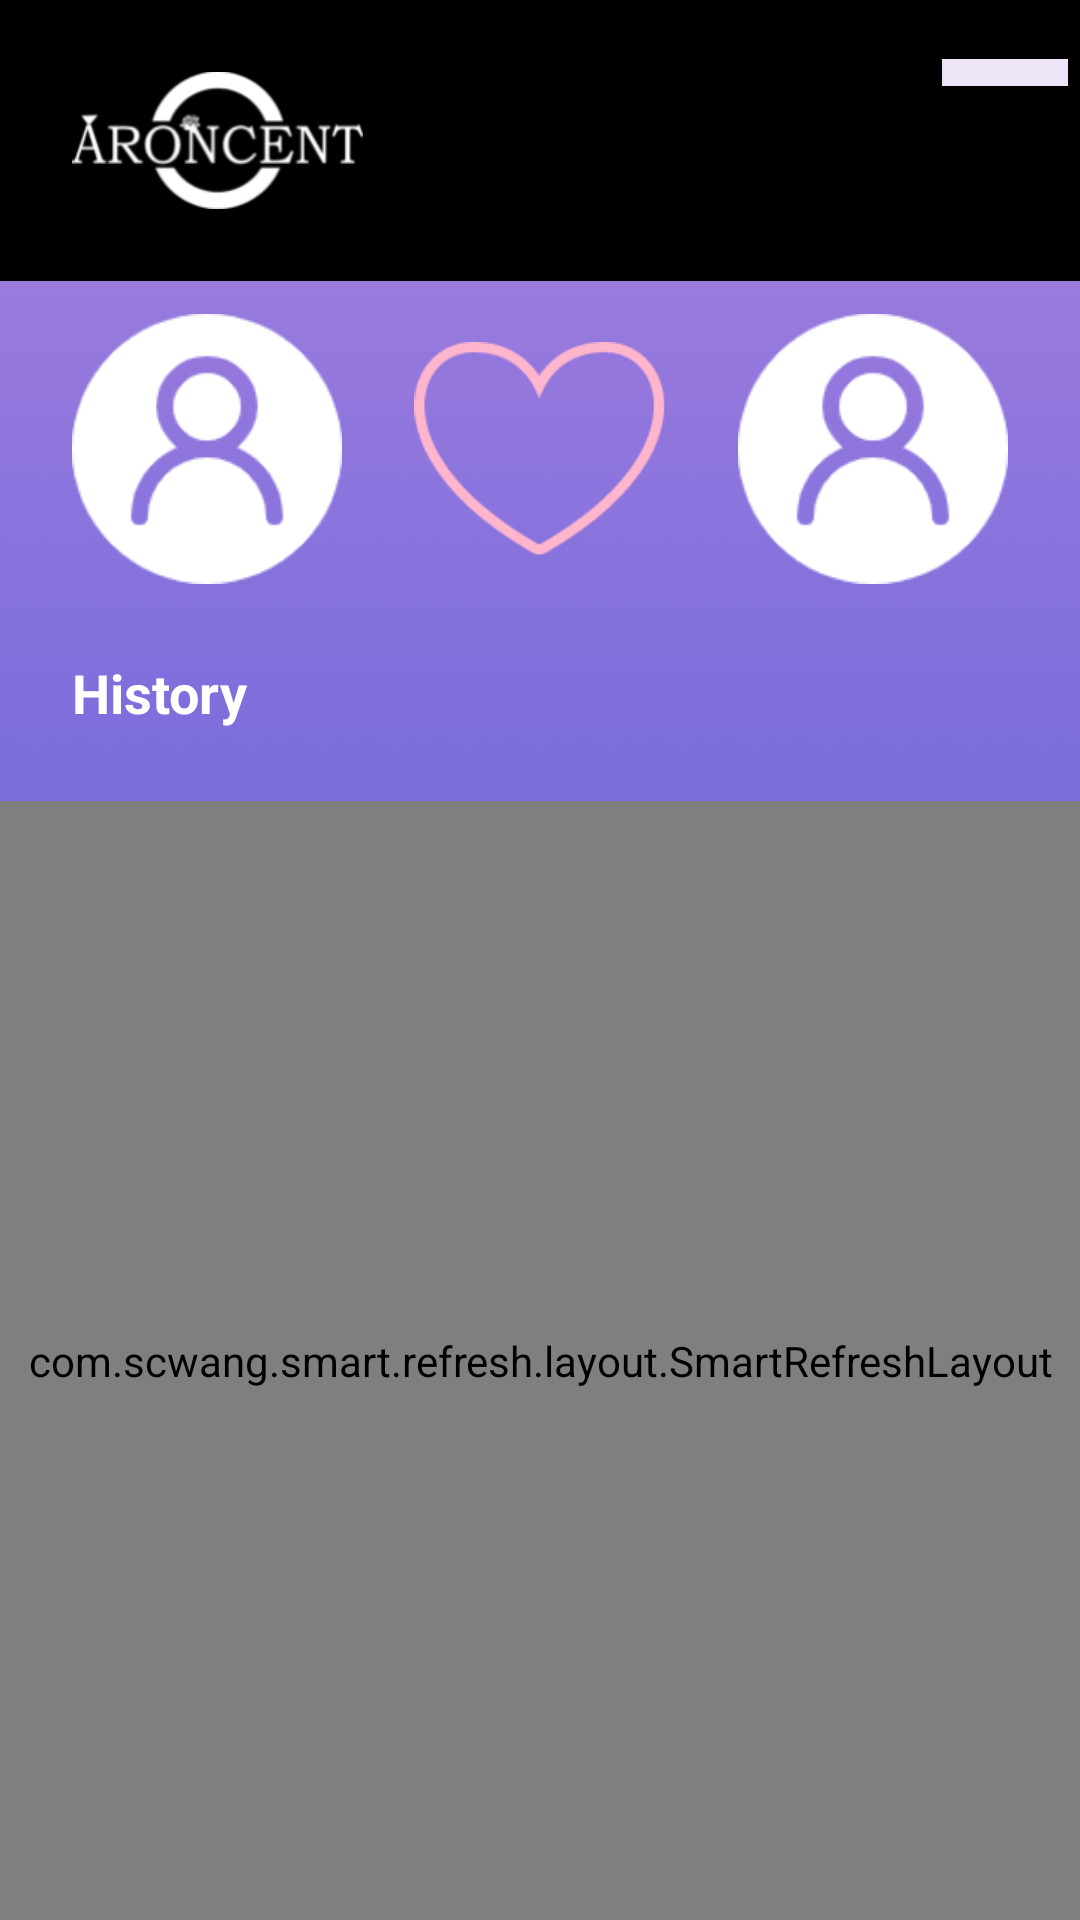

Android layout source for this screen:
<!-- AndroidManifest.xml: application theme Theme.Aroncent -->
<!-- res/layout/frag_history.xml -->
<?xml version="1.0" encoding="utf-8"?>
<LinearLayout xmlns:android="http://schemas.android.com/apk/res/android"
    xmlns:app="http://schemas.android.com/apk/res-auto"
    xmlns:tools="http://schemas.android.com/tools"
    android:layout_width="match_parent"
    android:layout_height="match_parent"
    android:background="@drawable/app_bg"
    android:orientation="vertical">

    <include layout="@layout/top_bar" />

    <androidx.constraintlayout.widget.ConstraintLayout
        android:layout_marginTop="-16dp"
        android:layout_width="match_parent"
        android:layout_height="wrap_content">



        <ImageView
            android:id="@+id/imageView9"
            android:layout_width="@dimen/dp_84"
            android:layout_height="wrap_content"
            android:adjustViewBounds="true"
            android:layout_marginTop="@dimen/dp_36"
            app:layout_constraintEnd_toEndOf="parent"
            app:layout_constraintStart_toStartOf="parent"
            app:layout_constraintTop_toTopOf="parent"
            app:srcCompat="@drawable/heartbeat" />

        <ImageView
            android:id="@+id/left_pic"
            android:layout_width="@dimen/dp_90"
            android:layout_height="@dimen/dp_90"
            app:layout_constraintBottom_toBottomOf="@+id/imageView9"
            app:layout_constraintEnd_toStartOf="@+id/imageView9"
            app:layout_constraintStart_toStartOf="parent"
            app:layout_constraintTop_toTopOf="@+id/imageView9"
            app:srcCompat="@drawable/head_default_pic" />

        <ImageView
            android:id="@+id/right_pic"
            android:layout_width="@dimen/dp_90"
            android:layout_height="@dimen/dp_90"
            app:layout_constraintBottom_toBottomOf="@+id/left_pic"
            app:layout_constraintEnd_toEndOf="parent"
            app:layout_constraintStart_toEndOf="@+id/imageView9"
            app:layout_constraintTop_toTopOf="@+id/left_pic"
            app:srcCompat="@drawable/head_default_pic" />

        <TextView
            android:id="@+id/textView6"
            android:layout_width="wrap_content"
            android:layout_height="wrap_content"
            android:text="History"
            android:layout_marginBottom="@dimen/dp_24"
            android:layout_marginTop="@dimen/dp_24"
            android:textColor="@color/white"
            android:textSize="@dimen/sp_18"
            android:textStyle="bold"
            app:layout_constraintBottom_toBottomOf="parent"
            app:layout_constraintStart_toStartOf="@+id/left_pic"
            app:layout_constraintTop_toBottomOf="@+id/left_pic" />

        <TextView
            android:id="@+id/tv_heartbeat"
            android:layout_width="wrap_content"
            android:layout_height="wrap_content"
            android:textColor="#FFB6CD"
            android:textSize="@dimen/sp_22"
            app:layout_constraintBottom_toBottomOf="@+id/imageView9"
            app:layout_constraintEnd_toEndOf="@+id/imageView9"
            app:layout_constraintStart_toStartOf="@+id/imageView9"
            app:layout_constraintTop_toTopOf="@+id/imageView9"
            tools:text="15" />

        <TextView
            android:visibility="gone"
            android:id="@+id/tv_search"
            android:layout_width="wrap_content"
            android:layout_height="wrap_content"
            android:background="@drawable/search_btn_bg"
            android:gravity="center"
            android:text="Search"
            android:textColor="@color/white"
            android:textSize="@dimen/sp_13"
            app:layout_constraintBottom_toBottomOf="@+id/textView6"
            app:layout_constraintEnd_toEndOf="@+id/right_pic"
            app:layout_constraintTop_toTopOf="@+id/textView6" />

        <TextView
            android:visibility="gone"
            android:id="@+id/tv_select_time"
            android:layout_width="wrap_content"
            android:layout_height="wrap_content"
            android:layout_marginEnd="@dimen/dp_12"
            android:background="@drawable/select_time_btn_bg"
            android:gravity="center"
            android:paddingStart="@dimen/dp_12"
            android:paddingEnd="@dimen/dp_12"
            android:text="Select the time"
            android:textColor="@color/white"
            android:textSize="@dimen/sp_13"
            app:layout_constraintBottom_toBottomOf="@+id/tv_search"
            app:layout_constraintEnd_toStartOf="@+id/tv_search"
            app:layout_constraintTop_toTopOf="@+id/tv_search" />
    </androidx.constraintlayout.widget.ConstraintLayout>

    <com.scwang.smart.refresh.layout.SmartRefreshLayout
        android:id="@+id/refresh"
        android:layout_width="match_parent"
        android:layout_height="0dp"
        android:layout_weight="1"
        app:srlAccentColor="@android:color/white">

        <com.scwang.smart.refresh.header.ClassicsHeader
            android:layout_width="match_parent"
            android:layout_height="wrap_content" />

        <androidx.recyclerview.widget.RecyclerView
            android:id="@+id/rv_history"
            android:layout_width="match_parent"
            android:layout_height="wrap_content"
            tools:listitem="@layout/item_history_left" />

        <com.scwang.smart.refresh.footer.ClassicsFooter
            android:layout_width="match_parent"
            android:layout_height="wrap_content"
            app:srlAccentColor="@android:color/white" />
    </com.scwang.smart.refresh.layout.SmartRefreshLayout>

</LinearLayout>
<!-- res/layout/top_bar.xml (included above) -->
<?xml version="1.0" encoding="utf-8"?>
<androidx.constraintlayout.widget.ConstraintLayout xmlns:android="http://schemas.android.com/apk/res/android"
    xmlns:app="http://schemas.android.com/apk/res-auto"
    android:layout_width="match_parent"
    xmlns:tools="http://schemas.android.com/tools"
    tools:background="@color/black"
    android:layout_height="wrap_content">

    <ImageView
        android:id="@+id/iv_back"
        android:layout_width="wrap_content"
        android:layout_height="wrap_content"
        android:layout_margin="@dimen/dp_24"
        android:src="@drawable/bar_icon"
        app:layout_constraintBottom_toBottomOf="parent"
        app:layout_constraintStart_toStartOf="parent"
        app:layout_constraintTop_toTopOf="parent" />

    <TextView
        android:visibility="gone"
        android:id="@+id/tv_connected"
        android:layout_width="wrap_content"
        android:layout_height="wrap_content"
        android:text="Bluetooth connected"
        android:layout_marginEnd="@dimen/dp_12"
        android:textColor="@color/white"
        android:textSize="@dimen/sp_13"
        app:layout_constraintEnd_toEndOf="parent"
        app:layout_constraintTop_toTopOf="@+id/iv_back" />

    <TextView
        android:visibility="gone"
        android:id="@+id/tv_battery"
        android:layout_width="wrap_content"
        android:layout_height="wrap_content"
        tools:text="100%"
        android:textSize="12sp"
        android:textColor="@color/white"
        app:layout_constraintEnd_toEndOf="@+id/tv_connected"
        app:layout_constraintTop_toBottomOf="@+id/tv_connected" />

    <ImageView
        tools:visibility="visible"
        android:visibility="gone"
        android:id="@+id/iv_battery"
        android:layout_width="42dp"
        android:adjustViewBounds="true"
        android:layout_marginEnd="4dp"
        android:layout_height="wrap_content"
        app:layout_constraintBottom_toBottomOf="@+id/tv_battery"
        app:layout_constraintEnd_toStartOf="@+id/tv_battery"
        app:layout_constraintTop_toBottomOf="@+id/tv_connected"
        app:srcCompat="@drawable/b_100" />
    <TextView
        android:id="@+id/tv_charging"
        app:layout_constraintTop_toTopOf="@id/iv_battery"
        app:layout_constraintBottom_toBottomOf="@id/iv_battery"
        app:layout_constraintStart_toStartOf="@id/iv_battery"
        app:layout_constraintEnd_toEndOf="@id/iv_battery"
        android:layout_width="wrap_content"
        android:layout_height="wrap_content"/>

</androidx.constraintlayout.widget.ConstraintLayout>
<!-- res/layout/item_history_left.xml (included above) -->
<?xml version="1.0" encoding="utf-8"?>
<LinearLayout xmlns:android="http://schemas.android.com/apk/res/android"
    android:layout_width="match_parent"
    xmlns:tools="http://schemas.android.com/tools"
    android:orientation="vertical"
    android:layout_height="wrap_content">
    <LinearLayout
        android:layout_marginStart="@dimen/dp_24"
        android:layout_marginEnd="@dimen/dp_100"
        android:layout_marginTop="@dimen/dp_20"
        android:layout_width="match_parent"
        android:orientation="vertical"
        android:background="@drawable/history_left_bg"
        android:layout_height="wrap_content">
        <TextView
            android:id="@+id/item_history_content"
            android:layout_width="wrap_content"
            android:text="Hello, Sally"
            android:textSize="@dimen/sp_16"
            android:textColor="@color/white"
            android:layout_marginStart="@dimen/dp_4"
            android:layout_marginTop="@dimen/dp_4"
            android:layout_height="wrap_content"/>
        <TextView
            android:id="@+id/item_history_content1"
            android:layout_width="wrap_content"
            android:text="Hello, Sally"
            android:textSize="@dimen/sp_16"
            android:textColor="@color/white"
            android:layout_marginStart="@dimen/dp_4"
            android:layout_marginTop="@dimen/dp_4"
            android:layout_height="wrap_content"/>
        <TextView
            android:imeOptions="actionDone"
            android:singleLine="true"
            android:id="@+id/item_edit_info"
            android:layout_width="match_parent"
            android:text=""
            android:textSize="@dimen/sp_16"
            android:textColor="@color/white"
            android:layout_marginStart="@dimen/dp_4"
            android:layout_marginTop="@dimen/dp_4"
            android:layout_height="wrap_content"/>
        <View
            android:background="@drawable/line_grap"
            android:layout_width="match_parent"
            android:layout_height="2dp"/>
        <TextView
            android:id="@+id/item_history_time"
            android:layout_width="wrap_content"
            android:textColor="@color/white"
            android:textSize="@dimen/sp_11"
            android:layout_gravity="end"
            android:layout_marginEnd="@dimen/dp_4"
            android:layout_marginTop="@dimen/dp_6"
            android:text="Today at 10:30 AM   [Unread]"
            android:layout_height="wrap_content"/>
    </LinearLayout>
    <TextView
        android:id="@+id/item_history_code"
        android:layout_marginStart="@dimen/dp_24"
        android:layout_width="match_parent"
        android:layout_marginEnd="@dimen/dp_100"
        android:textSize="@dimen/sp_14"
        tools:text=".-.-.-"
        android:textColor="#C3A9EA"
        android:layout_height="wrap_content"/>
</LinearLayout>
<!-- resources referenced by this layout -->
<resources>
  <color name="black">#FF000000</color>
  <color name="white">#FFFFFFFF</color>
  <dimen name="dp_100">100dp</dimen>
  <dimen name="dp_12">12dp</dimen>
  <dimen name="dp_20">20dp</dimen>
  <dimen name="dp_24">24dp</dimen>
  <dimen name="dp_36">36dp</dimen>
  <dimen name="dp_4">4dp</dimen>
  <dimen name="dp_6">6dp</dimen>
  <dimen name="dp_84">84dp</dimen>
  <dimen name="dp_90">90dp</dimen>
  <dimen name="sp_11">11sp</dimen>
  <dimen name="sp_13">13sp</dimen>
  <dimen name="sp_14">14sp</dimen>
  <dimen name="sp_16">16sp</dimen>
  <dimen name="sp_18">18sp</dimen>
  <dimen name="sp_22">22sp</dimen>
  <!-- drawable app_bg: png bitmap (drawable-xhdpi, 2702 bytes) -->
  <!-- drawable b_100: png bitmap (drawable-xhdpi, 24154 bytes) -->
  <!-- drawable bar_icon: png bitmap (drawable-xhdpi, 5665 bytes) -->
  <!-- drawable head_default_pic: png bitmap (drawable-xhdpi, 4197 bytes) -->
  <!-- drawable heartbeat: png bitmap (drawable-xhdpi, 3804 bytes) -->
  <!-- drawable search_btn_bg: png bitmap (drawable-xhdpi, 1416 bytes) -->
  <!-- drawable select_time_btn_bg: png bitmap (drawable-xhdpi, 1350 bytes) -->
  <style name="Theme.Aroncent" parent="Theme.AppCompat.DayNight.NoActionBar">
          
          <item name="colorPrimary">@color/purple_200</item>
          <item name="colorAccent">@color/purple_200</item>
          <item name="colorPrimaryVariant">@color/purple_700</item>
          <item name="colorOnPrimary">@color/white</item>
          
          <item name="colorSecondary">@color/teal_200</item>
          <item name="colorSecondaryVariant">@color/teal_700</item>
          <item name="colorOnSecondary">@color/black</item>
          
          <item name="android:statusBarColor" tools:targetApi="l">?attr/colorPrimaryVariant</item>
          
      </style>
  <color name="purple_200">#FFBB86FC</color>
  <color name="purple_700">#FF3700B3</color>
  <color name="teal_200">#FF03DAC5</color>
  <color name="teal_700">#FF018786</color>
</resources>
